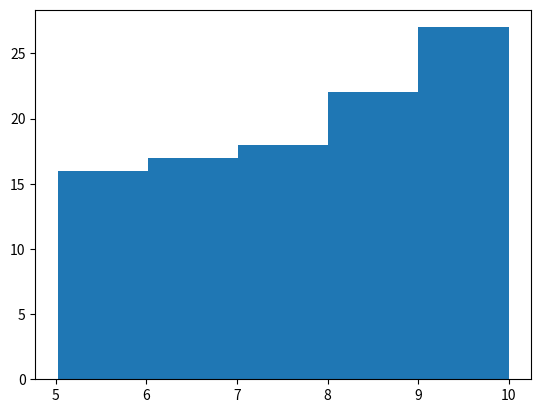

This figure's Python source:
# encoding=utf-8
import numpy
from scipy import stats
import matplotlib.pyplot

s = [20, 25, 30, 35, 35]

x = numpy.mean(s)  # 平均数‘
y = numpy.median(s)  # 中位数
z = stats.mode(s)  # 众数
c = numpy.std(s)  # 标准差
v = numpy.var(s)  # 方差
b=numpy.random.uniform(5,10,100)

print(x)
print(y)
print(z)
print(c)
print(v)
print(b)

matplotlib.pyplot.hist(b, 5)
matplotlib.pyplot.show()

print(type(v))
print(type(1))
print(5.830951894845301 * 5.830951894845301)
